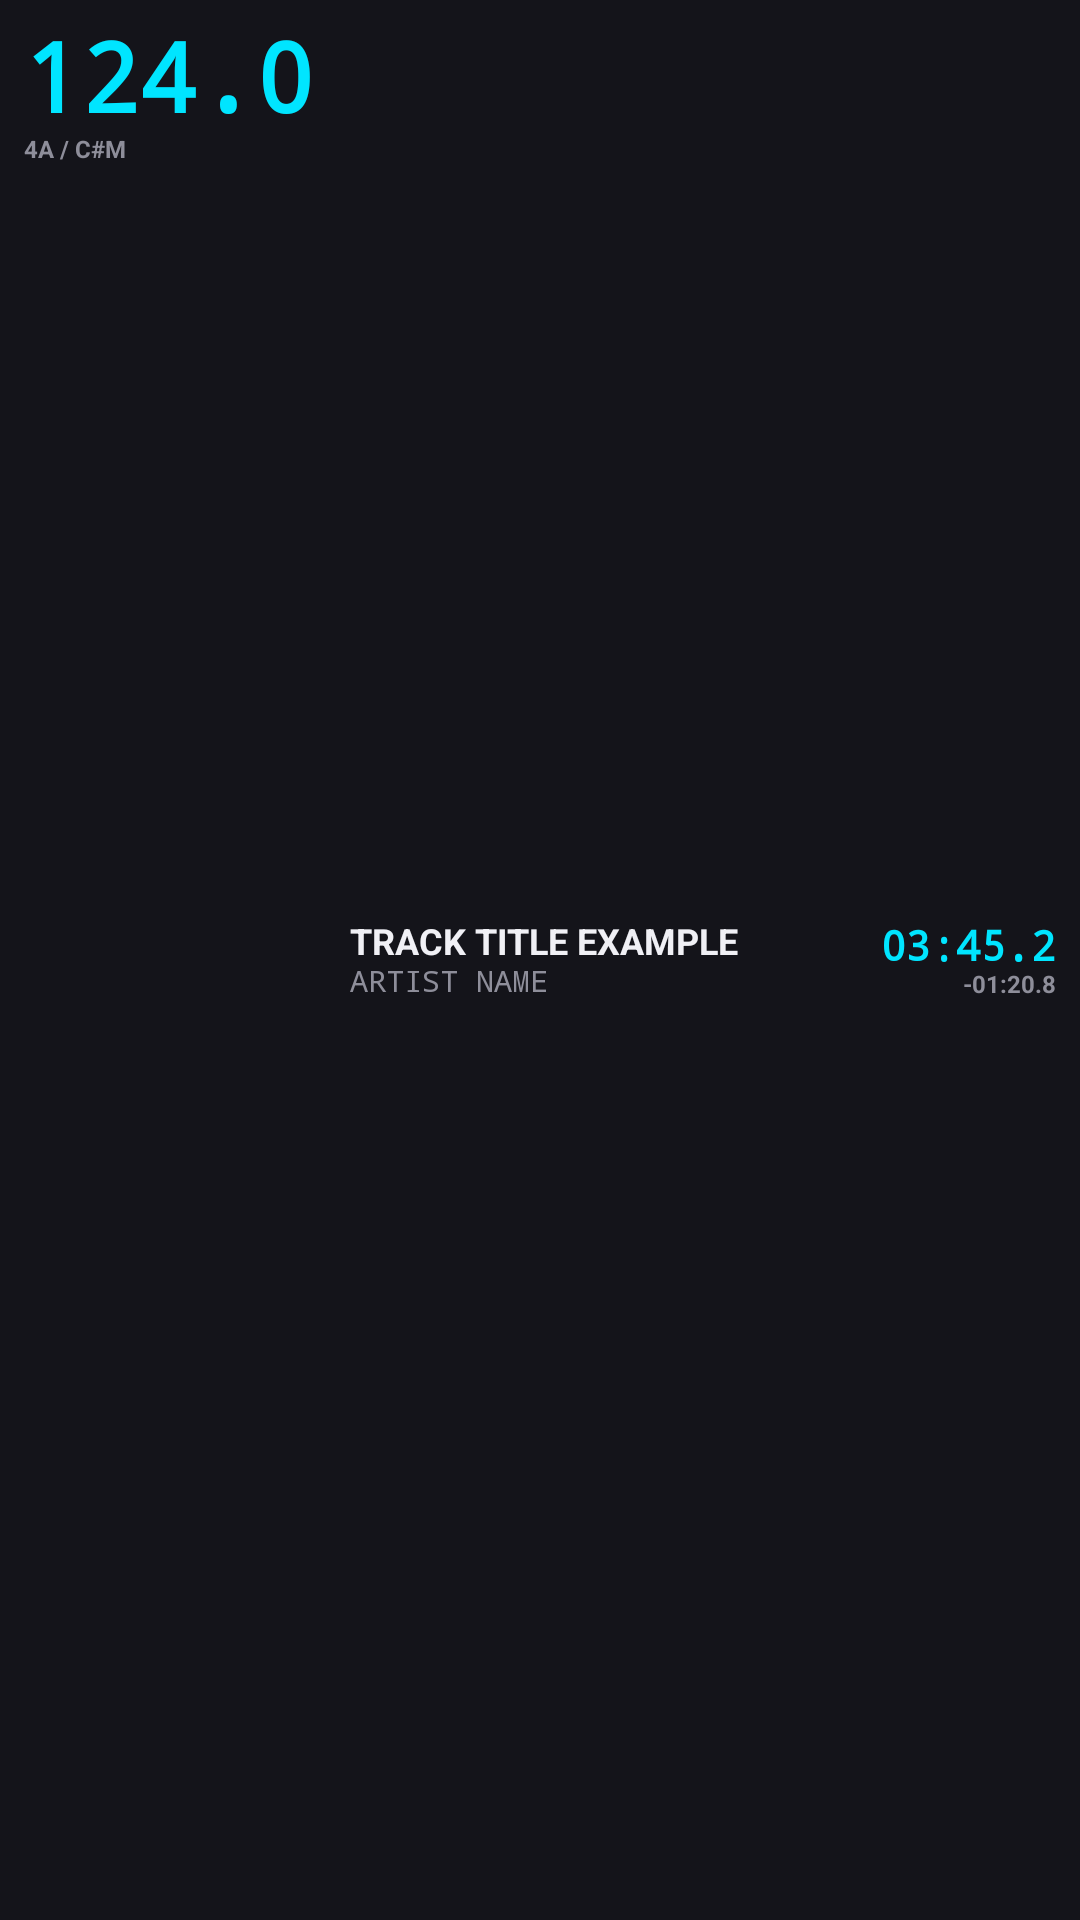

This screen was rendered from an Android layout file. Write that file and the resources it references.
<!-- AndroidManifest.xml: application theme Theme.DJPortablePro -->
<!-- res/layout/view_track_info.xml -->
<?xml version="1.0" encoding="utf-8"?>
<androidx.constraintlayout.widget.ConstraintLayout xmlns:android="http://schemas.android.com/apk/res/android"
    xmlns:app="http://schemas.android.com/apk/res-auto"
    android:layout_width="match_parent"
    android:layout_height="wrap_content"
    android:background="@color/dj_panel_header"
    android:padding="@dimen/spacing_small">

    
    <LinearLayout
        android:id="@+id/bpmKeyContainer"
        android:layout_width="wrap_content"
        android:layout_height="wrap_content"
        android:orientation="vertical"
        app:layout_constraintStart_toStartOf="parent"
        app:layout_constraintTop_toTopOf="parent">

        <TextView
            style="@style/DjText.Value"
            android:layout_width="wrap_content"
            android:layout_height="wrap_content"
            android:text="124.0"
            android:textColor="@color/dj_cyan"
            android:textSize="@dimen/text_huge"
            android:textStyle="bold" />

        <TextView
            style="@style/DjText.Label"
            android:layout_width="wrap_content"
            android:layout_height="wrap_content"
            android:text="4A / C#m"
            android:textColor="@color/dj_text_secondary"
            android:textSize="@dimen/text_micro" />
    </LinearLayout>

    
    <LinearLayout
        android:layout_width="0dp"
        android:layout_height="wrap_content"
        android:layout_marginStart="@dimen/spacing_medium"
        android:orientation="vertical"
        app:layout_constraintBottom_toBottomOf="parent"
        app:layout_constraintEnd_toStartOf="@+id/timeContainer"
        app:layout_constraintStart_toEndOf="@id/bpmKeyContainer"
        app:layout_constraintTop_toTopOf="parent">

        <TextView
            style="@style/DjText.TrackTitle"
            android:layout_width="wrap_content"
            android:layout_height="wrap_content"
            android:ellipsize="end"
            android:maxLines="1"
            android:text="TRACK TITLE EXAMPLE"
            android:textColor="@color/dj_text_primary"
            android:textSize="@dimen/text_body"
            android:textStyle="bold" />

        <TextView
            style="@style/DjText.Value"
            android:layout_width="wrap_content"
            android:layout_height="wrap_content"
            android:ellipsize="end"
            android:maxLines="1"
            android:text="ARTIST NAME"
            android:textColor="@color/dj_text_secondary"
            android:textSize="@dimen/text_caption" />
    </LinearLayout>

    
    <LinearLayout
        android:id="@+id/timeContainer"
        android:layout_width="wrap_content"
        android:layout_height="wrap_content"
        android:gravity="end"
        android:orientation="vertical"
        app:layout_constraintBottom_toBottomOf="parent"
        app:layout_constraintEnd_toEndOf="parent"
        app:layout_constraintTop_toTopOf="parent">

        <TextView
            style="@style/DjText.Value"
            android:layout_width="wrap_content"
            android:layout_height="wrap_content"
            android:text="03:45.2"
            android:textColor="@color/dj_cyan"
            android:textSize="@dimen/text_subhead"
            android:textStyle="bold" />

        <TextView
            style="@style/DjText.Label"
            android:layout_width="wrap_content"
            android:layout_height="wrap_content"
            android:text="-01:20.8"
            android:textColor="@color/dj_text_secondary"
            android:textSize="@dimen/text_micro" />
    </LinearLayout>

</androidx.constraintlayout.widget.ConstraintLayout>
<!-- resources referenced by this layout -->
<resources>
  <color name="dj_cyan">#00E5FF</color>
  <color name="dj_panel_header">#14141A</color>
  <color name="dj_text_primary">#F0F0F5</color>
  <color name="dj_text_secondary">#8E8E9A</color>
  <dimen name="spacing_medium">12dp</dimen>
  <dimen name="spacing_small">8dp</dimen>
  <dimen name="text_body">12sp</dimen>
  <dimen name="text_caption">10sp</dimen>
  <dimen name="text_huge">32sp</dimen>
  <dimen name="text_micro">8sp</dimen>
  <dimen name="text_subhead">14sp</dimen>
  <style name="DjText.Label" parent="DjText">
          <item name="android:textSize">@dimen/text_tag</item>
          <item name="android:textColor">@color/dj_text_secondary</item>
          <item name="android:textAllCaps">true</item>
          <item name="android:textStyle">bold</item>
      </style>
  <style name="DjText.TrackTitle" parent="DjText">
          <item name="android:textSize">@dimen/text_subhead</item>
          <item name="android:textStyle">bold</item>
      </style>
  <style name="DjText.Value" parent="DjText">
          <item name="android:textSize">@dimen/text_body</item>
          <item name="android:fontFamily">monospace</item>
      </style>
  <style name="Theme.DJPortablePro" parent="Base.Theme.DJPortablePro" />
  <style name="DjText" parent="android:Widget.TextView">
          <item name="android:textColor">@color/dj_text_primary</item>
          <item name="android:includeFontPadding">false</item>
      </style>
  <dimen name="text_tag">9sp</dimen>
  <style name="Base.Theme.DJPortablePro" parent="Theme.MaterialComponents.DayNight.NoActionBar">
          <item name="android:windowBackground">@color/dj_background</item>
          <item name="android:colorBackground">@color/dj_background</item>
      </style>
  <color name="dj_background">#050507</color>
</resources>
